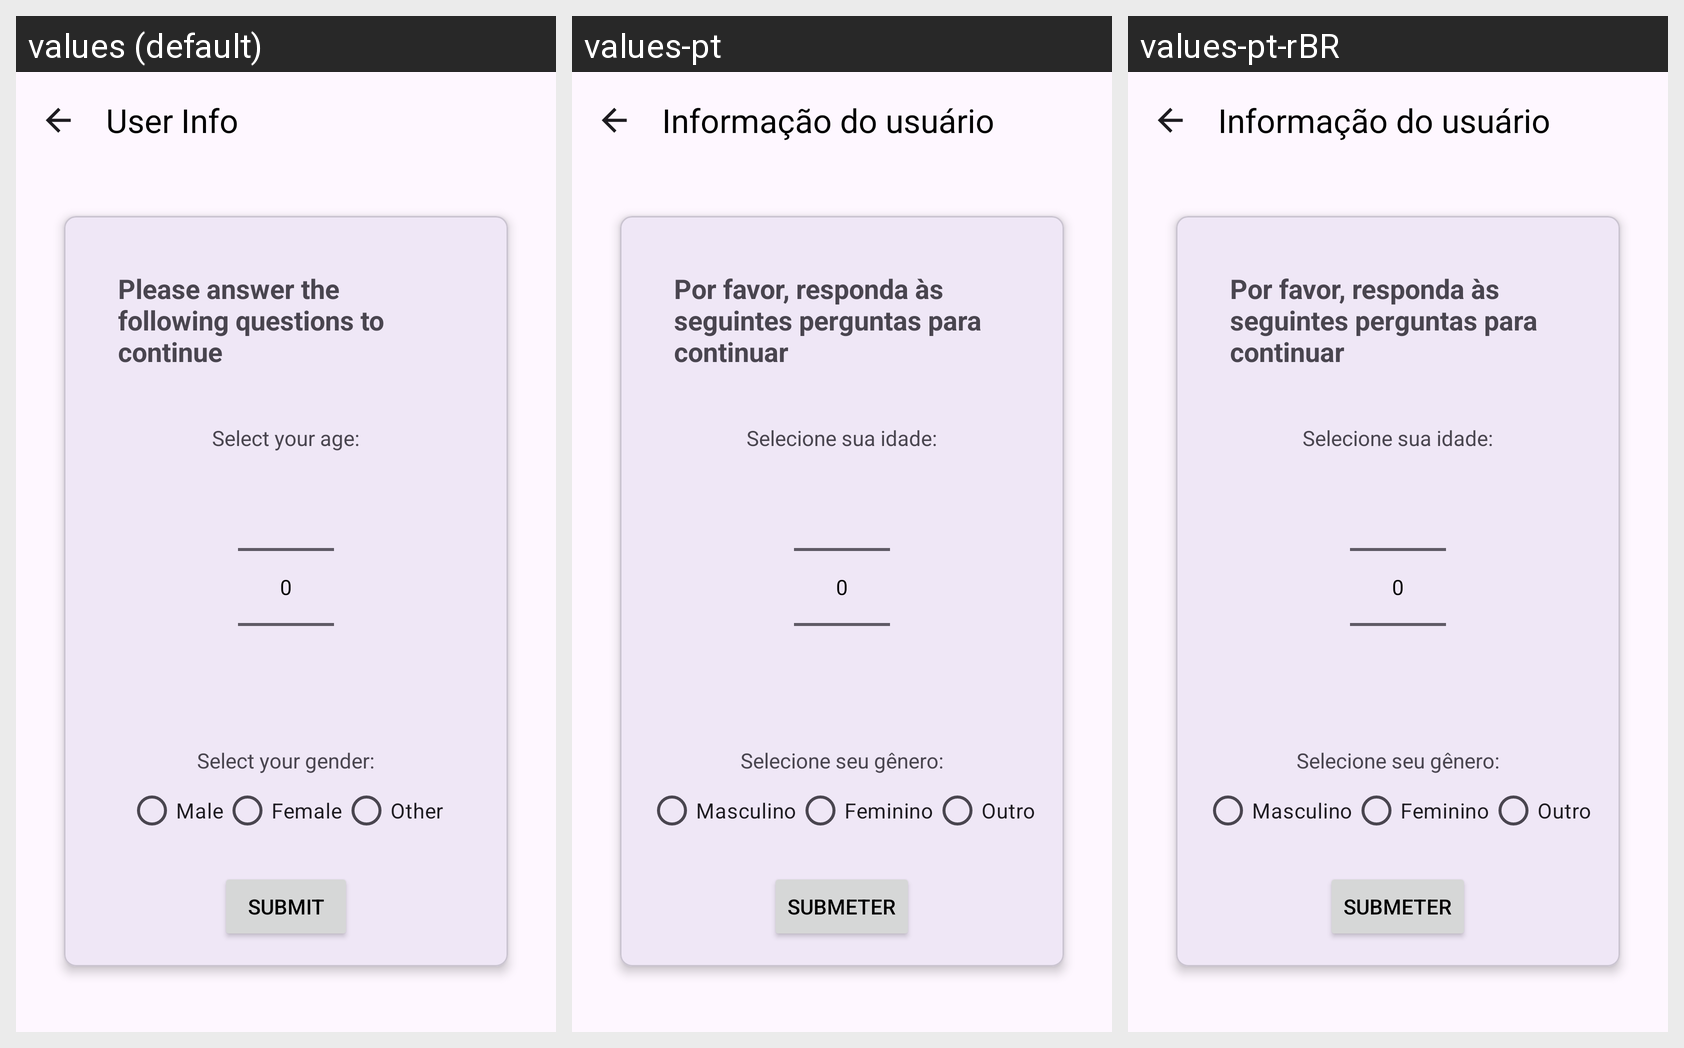

Translations of the strings shown on this Android screen, per locale in the grid:
Android screen res/layout/activity_user_info.xml rendered under 3 locales, left to right: values (default), values-pt, values-pt-rBR. Device: Nexus 5 (rendered at 1080×1920; each locale shown at half size, 540×960, under a caption strip naming it); theme Theme.RobuxEarny.
Other locales in the repository, not shown: values-es, values-it, values-ja.
Strings drawn on this screen, with the default value and each locale's value (text and hints the layout hard-codes, and strings that could not be matched under every locale, appear in the picture but are not listed):

user_info
  values: User Info
  values-pt: Informação do usuário
  values-pt-rBR: Informação do usuário

user_info_title
  values: Please answer the following questions to continue
  values-pt: Por favor, responda às seguintes perguntas para continuar
  values-pt-rBR: Por favor, responda às seguintes perguntas para continuar

user_info_age
  values: Select your age:
  values-pt: Selecione sua idade:
  values-pt-rBR: Selecione sua idade:

user_info_gender
  values: Select your gender:
  values-pt: Selecione seu gênero:
  values-pt-rBR: Selecione seu gênero:

male
  values: Male
  values-pt: Masculino
  values-pt-rBR: Masculino

female
  values: Female
  values-pt: Feminino
  values-pt-rBR: Feminino

other
  values: Other
  values-pt: Outro
  values-pt-rBR: Outro
